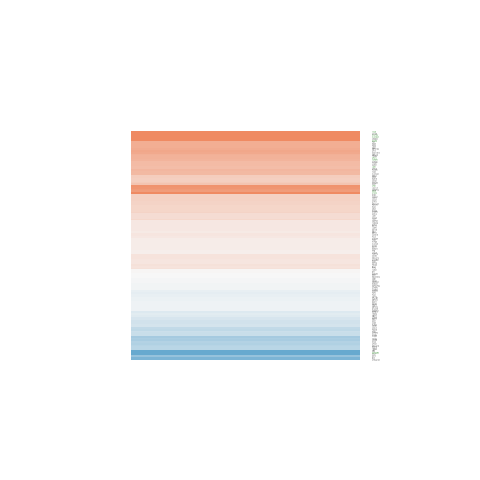

The table this chart was drawn from, first rows:
gene.id, ENSEMBL, ENTREZID, SYMBOL, logFC, AveExpr, t, P.Value, adj.P.Val, B
ENSG00000001497, ENSG00000001497, 81887, LAS1L, 0.338, 6.027, 2.104, 0.05674, 0.2036, -4.967
ENSG00000006712, ENSG00000006704, 9569, GTF2IRD1, 0.1727, 6.233, 1.012, 0.331, 0.5433, -6.469
ENSG00000007392, ENSG00000007384, 64285, RHBDF1, 0.09438, 5.117, 0.5149, 0.6158, 0.7719, -6.781
ENSG00000010165, ENSG00000010072, 83932, SPRTN, 0.5114, 6.027, 2.162, 0.05112, 0.1928, -4.873
ENSG00000011485, ENSG00000011478, 54814, QPCTL, 0.61, 5.373, 3.85, 0.002236, 0.04877, -1.775
ENSG00000038219, ENSG00000038210, 55300, PI4K2B, -0.3934, 7.232, -1.902, 0.08095, 0.2448, -5.304
ENSG00000061273, ENSG00000060971, 30, ACAA1, 0.3371, 7.874, 1.085, 0.2989, 0.5138, -6.405
ENSG00000061936, ENSG00000061794, 60488, MRPS35, -0.06604, 5.784, -0.4827, 0.6379, 0.7889, -6.856
ENSG00000062650, ENSG00000062582, 64951, MRPS24, -0.08112, 7.629, -0.7424, 0.4719, 0.6683, -6.716
ENSG00000067533, ENSG00000067365, 79091, METTL22, 0.332, 6.199, 1.645, 0.1255, 0.3107, -5.679
ENSG00000069493, ENSG00000069424, 8514, KCNAB2, 0.005815, 9.312, 0.03933, 0.9693, 0.9857, -7.002
ENSG00000070718, ENSG00000070610, 57704, GBA2, 0.2989, 5.961, 0.8528, 0.4102, 0.6145, -6.605
ENSG00000071051, ENSG00000070950, 56852, RAD18, -0.4217, 5.783, -1.749, 0.1054, 0.2814, -5.516
ENSG00000076685, ENSG00000076641, 55824, PAG1, -0.1055, 6.043, -0.8459, 0.4139, 0.6174, -6.615
ENSG00000077254, ENSG00000077232, 54431, DNAJC10, -0.4502, 6.247, -2.769, 0.01673, 0.1147, -3.81
ENSG00000084774, ENSG00000084734, 2646, GCKR, 0.3829, 7.244, 1.953, 0.07415, 0.2352, -5.229
ENSG00000086062, ENSG00000085999, 8438, RAD54L, -0.09744, 5.761, -0.5462, 0.5948, 0.7561, -6.821
ENSG00000089057, ENSG00000089022, 8550, MAPKAPK5, -0.04618, 6.021, -0.4125, 0.6871, 0.8222, -6.901
ENSG00000089248, ENSG00000089195, 51605, TRMT6, -0.1491, 7.372, -0.9715, 0.3501, 0.5613, -6.518
ENSG00000093167, ENSG00000093010, 1312, COMT, -0.2565, 4.502, -1.355, 0.2001, 0.4051, -5.937
ENSG00000095261, ENSG00000095066, 29911, HOOK2, 0.1089, 5.902, 0.6012, 0.5587, 0.7318, -6.796
ENSG00000096384, ENSG00000096080, 55168, MRPS18A, 0.68, 11.58, 2.834, 0.01482, 0.1085, -3.683
ENSG00000099814, ENSG00000099797, 9524, TECR, 1.71, 3.061, 4.299, 0.0009923, 0.0363, -0.6546
ENSG00000100056, ENSG00000100033, 5625, PRODH, 0.197, 4.23, 0.9494, 0.3608, 0.5713, -6.348
ENSG00000100147, ENSG00000100124, 129138, ANKRD54, -0.02527, 1.862, -0.09201, 0.9282, 0.9627, -6.276
ENSG00000100426, ENSG00000100403, 23264, ZC3H7B, 0.1544, 5.695, 1.288, 0.2217, 0.4319, -6.144
ENSG00000100575, ENSG00000100528, 10175, CNIH1, -0.01318, 5.184, -0.08289, 0.9353, 0.9654, -6.931
ENSG00000101773, ENSG00000101654, 8731, RNMT, 0.6595, 4.756, 3.47, 0.004516, 0.06672, -2.414
ENSG00000103111, ENSG00000103047, 79613, TANGO6, 0.1463, 6.445, 0.7833, 0.4484, 0.6467, -6.682
ENSG00000103264, ENSG00000103227, 64788, LMF1, 0.5158, 6.012, 4.098, 0.001424, 0.04083, -1.352
ENSG00000103549, ENSG00000103507, 10295, BCKDK, 0.2964, 5.913, 1.904, 0.08073, 0.2447, -5.288
ENSG00000104671, ENSG00000104529, 1936, EEF1D, 0.2481, 4.644, 1.094, 0.2949, 0.51, -6.259
ENSG00000104915, ENSG00000104889, 10535, RNASEH2A, -0.001551, 3.665, -0.005847, 0.9954, 0.9979, -6.693
ENSG00000105227, ENSG00000105197, 92609, TIMM50, -0.434, 1.812, -1.316, 0.2124, 0.42, -5.435
ENSG00000105287, ENSG00000105248, 55702, YJU2, 0.1017, 5.936, 0.5643, 0.5828, 0.7482, -6.82
ENSG00000105321, ENSG00000105258, 5438, POLR2I, 0.5698, 4.62, 2.251, 0.04355, 0.1778, -4.605
ENSG00000105329, ENSG00000105281, 6510, SLC1A5, 1.443, 6.919, 6.965, 1.36768453995761e-05, 0.003483, 3.383
ENSG00000105726, ENSG00000105700, 79036, KXD1, 0.4635, 5.849, 2.913, 0.0128, 0.1023, -3.54
ENSG00000106245, ENSG00000106105, 2617, GARS1, 0.5346, 5.798, 2.393, 0.03363, 0.1583, -4.467
ENSG00000106261, ENSG00000106125, 84182, MINDY4, -0.1645, 6.669, -1.103, 0.2914, 0.5069, -6.383
ENSG00000107404, ENSG00000107262, 573, BAG1, 0.3017, 4.052, 1.25, 0.2348, 0.4467, -5.996
ENSG00000108021, ENSG00000107937, 23560, GTPBP4, -0.03988, 7.712, -0.249, 0.8075, 0.8972, -6.971
ENSG00000108960, ENSG00000108848, 51747, LUC7L3, 0.876, 3.76, 3.483, 0.004404, 0.06613, -2.257
ENSG00000109762, ENSG00000109667, 56606, SLC2A9, 0.1089, 3.62, 0.3476, 0.734, 0.8531, -6.631
ENSG00000110031, ENSG00000109917, 8882, ZPR1, 0.9167, 7.303, 5.542, 0.0001192, 0.01341, 1.165
ENSG00000110104, ENSG00000110046, 23130, ATG2A, 0.9814, 5.931, 3.83, 0.002321, 0.04965, -1.831
ENSG00000110200, ENSG00000110075, 55291, PPP6R3, 0.4074, 4.017, 2.447, 0.03044, 0.1509, -4.176
ENSG00000111540, ENSG00000111361, 1967, EIF2B1, -0.2457, 7.056, -1.703, 0.1138, 0.2932, -5.61
ENSG00000113580, ENSG00000113407, 6897, TARS1, 0.02911, 7.247, 0.1942, 0.8492, 0.9193, -6.986
ENSG00000114626, ENSG00000114395, 11068, CYB561D2, -0.8442, 4.078, -1.956, 0.07369, 0.2343, -4.988
ENSG00000115827, ENSG00000115652, 80146, UXS1, -0.2718, 5.471, -1.993, 0.06902, 0.2263, -5.116
ENSG00000116649, ENSG00000116353, 51102, MECR, 0.8323, 7.126, 4.405, 0.0008215, 0.03431, -0.8043
ENSG00000116663, ENSG00000116455, 79084, WDR77, -0.2203, 1.958, -0.4048, 0.6926, 0.8255, -6.127
ENSG00000116874, ENSG00000116750, 51377, UCHL5, 0.2543, 4.185, 1.419, 0.181, 0.3827, -5.798
ENSG00000118217, ENSG00000117906, 5955, RCN2, 0.1707, 6.788, 0.9401, 0.3654, 0.5757, -6.545
ENSG00000119523, ENSG00000119383, 5524, PTPA, 0.2069, 4.776, 0.8882, 0.3916, 0.5992, -6.469
ENSG00000119705, ENSG00000119630, 5228, PGF, 0.6612, 4.232, 2.993, 0.01102, 0.09621, -3.231
ENSG00000119946, ENSG00000119812, 25940, FAM98A, -0.04068, 0.7581, -0.05264, 0.9589, 0.9796, -6.045
ENSG00000120805, ENSG00000120675, 29103, DNAJC15, 0.1826, 5.998, 0.9475, 0.3618, 0.5719, -6.526
ENSG00000124098, ENSG00000123815, 79934, COQ8B, -0.544, 3.808, -2.337, 0.0372, 0.165, -4.313
... 71 more rows
